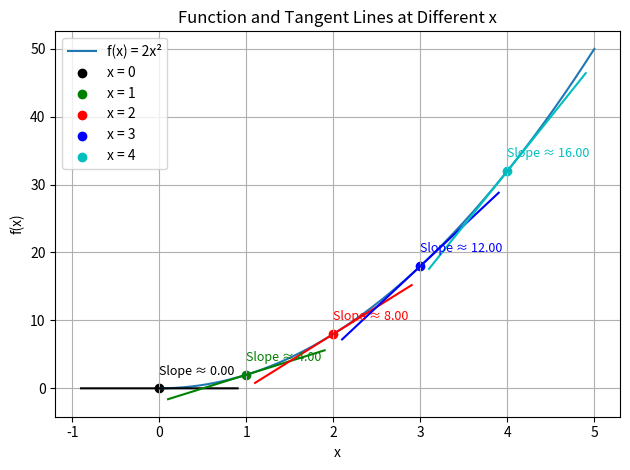

This chart was generated by the following Python code:
import matplotlib.pyplot as plt
import numpy as np 

def f(x):
    return 2 * x ** 2

# Generate smooth curve
x = np.arange(0, 5, 0.001)
y = f(x)

plt.plot(x, y, label='f(x) = 2x²')

colors = ['k', 'g', 'r', 'b', 'c']

def approximate_tangent_line(x, slope):
    return (slope * x) + b

for i in range(5):
    p2_delta = 0.0001
    x1 = i
    x2 = x1 + p2_delta

    y1 = f(x1)
    y2 = f(x2)

    # Calculate slope (derivative) and y-intercept
    slope = (y2 - y1) / (x2 - x1)
    b = y2 - (slope * x2)

    to_plot = [x1 - 0.9, x1 + 0.9]

    # Plot tangent line and point
    plt.scatter(x1, y1, c=colors[i], label=f"x = {x1}")
    plt.plot(to_plot,
             [approximate_tangent_line(point, slope) for point in to_plot],
             c=colors[i])

    # Add slope label
    plt.text(x1, y1 + 2, f"Slope ≈ {slope:.2f}", color=colors[i], fontsize=9)

# Final plot settings
plt.title("Function and Tangent Lines at Different x")
plt.xlabel("x")
plt.ylabel("f(x)")
plt.grid(True)
plt.legend()
plt.tight_layout()
plt.show()
